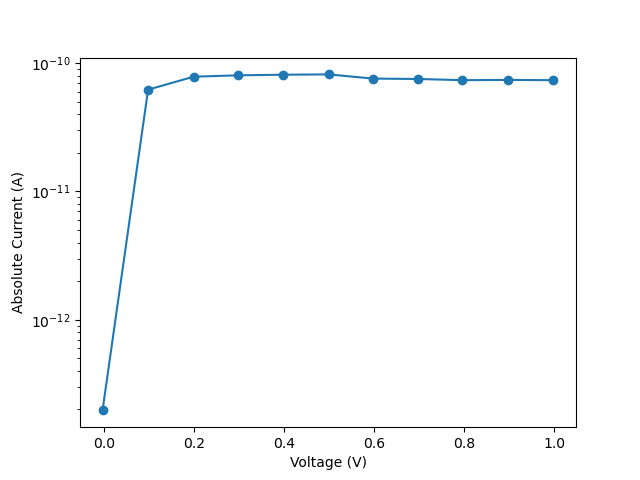

The table this chart was drawn from, first rows:
vRange:, 200
iLimit:, 0.02
iRange:, 
nplc:, 1, delay:, 0.05
data Number:, 11
V_meas, I, abs_I
-0.004261, -1.96497e-13, 1.96497e-13
0.09705, 6.21929e-11, 6.21929e-11
0.1984, 7.84933e-11, 7.84933e-11
0.2961, 8.04031e-11, 8.04031e-11
0.3974, 8.13077e-11, 8.13077e-11
0.499, 8.17774e-11, 8.17774e-11
0.5966, 7.58684e-11, 7.58684e-11
0.6977, 7.53197e-11, 7.53197e-11
0.7959, 7.37285e-11, 7.37285e-11
0.8972, 7.4071e-11, 7.4071e-11
0.9987, 7.36944e-11, 7.36944e-11
